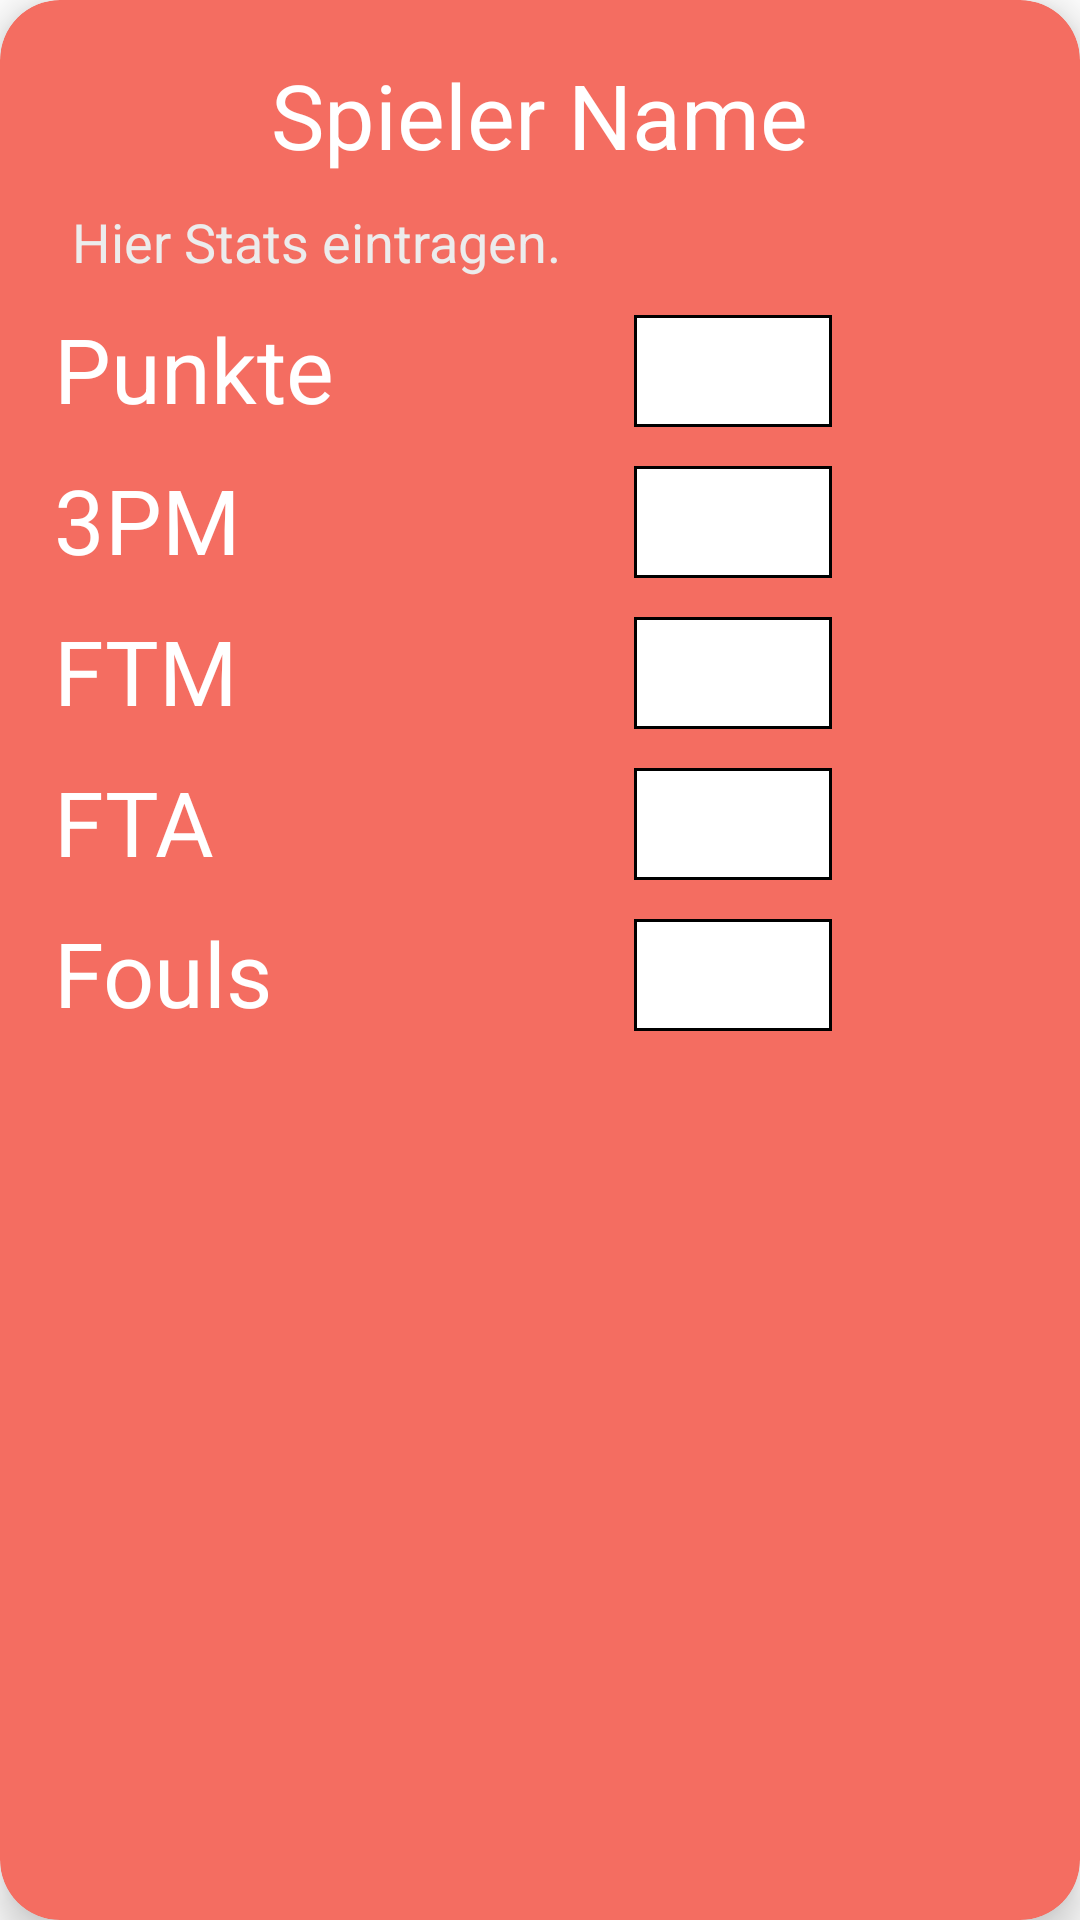

Here is an Android app screen rendered from its layout file. Give the layout XML and the strings, colors and styles it references.
<!-- AndroidManifest.xml: application theme Theme.Meinteamstatistikapp -->
<!-- res/layout/player_item.xml -->
<?xml version="1.0" encoding="utf-8"?>
<androidx.cardview.widget.CardView xmlns:android="http://schemas.android.com/apk/res/android"
    xmlns:card_view="http://schemas.android.com/apk/res-auto"
    xmlns:tools="http://schemas.android.com/tools"
    android:id="@+id/cardview"
    android:layout_width="match_parent"
    android:layout_height="match_parent"
    android:layout_margin="10dp"
    card_view:cardBackgroundColor="@color/light_red"
    card_view:cardCornerRadius="20dp"
    card_view:cardElevation="8dp"
    card_view:contentPadding="8dp">

    <LinearLayout
        android:layout_width="match_parent"
        android:layout_height="match_parent"
        android:orientation="vertical"
        android:padding="@dimen/default_padding">

        <TextView
            android:id="@+id/player_name"
            android:layout_width="wrap_content"
            android:layout_height="wrap_content"
            android:layout_gravity="center"
            android:text="Spieler Name"
            android:textAppearance="@style/TextAppearance.AppCompat.Large"
            android:textColor="@color/white"
            android:textSize="30sp"
            tools:text="Spieler Name" />

        <TextView
            android:id="@+id/description"
            android:layout_width="match_parent"
            android:layout_height="wrap_content"
            android:layout_marginStart="6dp"
            android:layout_marginTop="@dimen/default_marginTop"
            android:text="Hier Stats eintragen."
            android:textAppearance="@style/TextAppearance.AppCompat.Small"
            android:textColor="@color/light_grey"
            android:textSize="18sp"
            tools:text="Hier Stats eintragen." />

        <ScrollView
            android:layout_width="match_parent"
            android:layout_height="wrap_content"
            android:layout_marginTop="@dimen/default_marginTop">


            <TableLayout
                android:layout_width="match_parent"
                android:layout_height="wrap_content">

                <TableRow android:layout_marginBottom="@dimen/default_marginTop">

                    <TextView
                        android:layout_width="wrap_content"
                        android:layout_height="wrap_content"
                        android:text="Punkte"
                        android:textColor="@color/white"
                        android:textSize="30sp"
                        tools:text="Punkte" />

                    <EditText
                        android:id="@+id/punkteInput"
                        android:layout_width="wrap_content"
                        android:layout_height="wrap_content"
                        android:layout_marginStart="100dp"
                        android:background="@drawable/black_border"
                        android:ems="2"
                        android:inputType="number"
                        android:maxLength="3"
                        android:paddingHorizontal="@dimen/default_padding"
                        android:textAlignment="center"
                        android:textColor="@color/black"
                        android:textSize="28sp"

                        tools:text="50" />
                </TableRow>

                <TableRow android:layout_marginBottom="@dimen/default_marginTop">

                    <TextView
                        android:layout_width="wrap_content"
                        android:layout_height="wrap_content"
                        android:text="3PM"
                        android:textColor="@color/white"
                        android:textSize="30sp"
                        tools:text="3PM" />

                    <EditText
                        android:id="@+id/threes_input"
                        android:layout_width="wrap_content"
                        android:layout_height="wrap_content"
                        android:layout_marginStart="100dp"
                        android:background="@drawable/black_border"
                        android:ems="2"
                        android:inputType="number"
                        android:maxLength="2"
                        android:paddingHorizontal="@dimen/default_padding"
                        android:textAlignment="center"
                        android:textSize="28sp"

                        tools:text="50" />
                </TableRow>

                <TableRow android:layout_marginBottom="@dimen/default_marginTop">

                    <TextView
                        android:layout_width="wrap_content"
                        android:layout_height="wrap_content"
                        android:text="FTM"
                        android:textColor="@color/white"
                        android:textSize="30sp"
                        tools:text="FTM" />

                    <EditText
                        android:id="@+id/freethrows_made_input"
                        android:layout_width="wrap_content"
                        android:layout_height="wrap_content"
                        android:layout_marginStart="100dp"
                        android:background="@drawable/black_border"
                        android:ems="2"
                        android:inputType="number"
                        android:maxLength="2"
                        android:paddingHorizontal="@dimen/default_padding"
                        android:textAlignment="center"
                        android:textSize="28sp"

                        tools:text="35" />
                </TableRow>

                <TableRow android:layout_marginBottom="@dimen/default_marginTop">

                    <TextView
                        android:layout_width="wrap_content"
                        android:layout_height="wrap_content"
                        android:text="FTA"
                        android:textColor="@color/white"
                        android:textSize="30sp"
                        tools:text="FTA" />

                    <EditText
                        android:id="@+id/freethrows_thrown_input"
                        android:layout_width="wrap_content"
                        android:layout_height="wrap_content"
                        android:layout_marginStart="100dp"
                        android:background="@drawable/black_border"
                        android:ems="2"
                        android:inputType="number"
                        android:maxLength="2"
                        android:paddingHorizontal="@dimen/default_padding"
                        android:textAlignment="center"
                        android:textSize="28sp"

                        tools:text="8" />
                </TableRow>

                <TableRow android:layout_marginBottom="@dimen/default_marginTop">

                    <TextView
                        android:layout_width="wrap_content"
                        android:layout_height="wrap_content"
                        android:text="Fouls"
                        android:textColor="@color/white"
                        android:textSize="30sp"
                        tools:text="Fouls" />

                    <EditText
                        android:id="@+id/fouls_input"
                        android:layout_width="wrap_content"
                        android:layout_height="wrap_content"
                        android:layout_marginStart="100dp"
                        android:background="@drawable/black_border"
                        android:ems="1"
                        android:inputType="number"
                        android:maxLength="1"
                        android:paddingHorizontal="@dimen/default_padding"
                        android:textAlignment="center"
                        android:textSize="28sp"

                        tools:text="0" />
                </TableRow>
            </TableLayout>


        </ScrollView>

    </LinearLayout>
</androidx.cardview.widget.CardView>
<!-- resources referenced by this layout -->
<resources>
  <color name="black">#FF000000</color>
  <color name="light_grey">#ECECEC</color>
  <color name="light_red">#F46D61</color>
  <color name="white">#FFFFFFFF</color>
  <dimen name="default_marginTop">10dp</dimen>
  <dimen name="default_padding">10dp</dimen>
  <!-- drawable black_border (drawable) -->
  <?xml version="1.0" encoding="utf-8"?>
  <shape
      android:shape="rectangle"
      xmlns:android="http://schemas.android.com/apk/res/android">
  
      <stroke
          android:color="@color/black"
          android:width="1dp" />
  
      <corners
          android:radius="0dp" />
  
      <solid android:color="@color/white" />
  
  </shape>
  <style name="Theme.Meinteamstatistikapp" parent="Theme.MaterialComponents.DayNight.DarkActionBar">
          
          <item name="colorPrimary">@color/purple_500</item>
          <item name="colorPrimaryVariant">@color/purple_700</item>
          <item name="colorOnPrimary">@color/white</item>
          
          <item name="colorSecondary">@color/teal_200</item>
          <item name="colorSecondaryVariant">@color/teal_700</item>
          <item name="colorOnSecondary">@color/white</item>
          
          <item name="android:statusBarColor" tools:targetApi="26">?attr/colorPrimaryVariant</item>
          
      </style>
  <color name="purple_500">#FF6200EE</color>
  <color name="purple_700">#FF3700B3</color>
  <color name="teal_200">#FF03DAC5</color>
  <color name="teal_700">#FF018786</color>
</resources>
